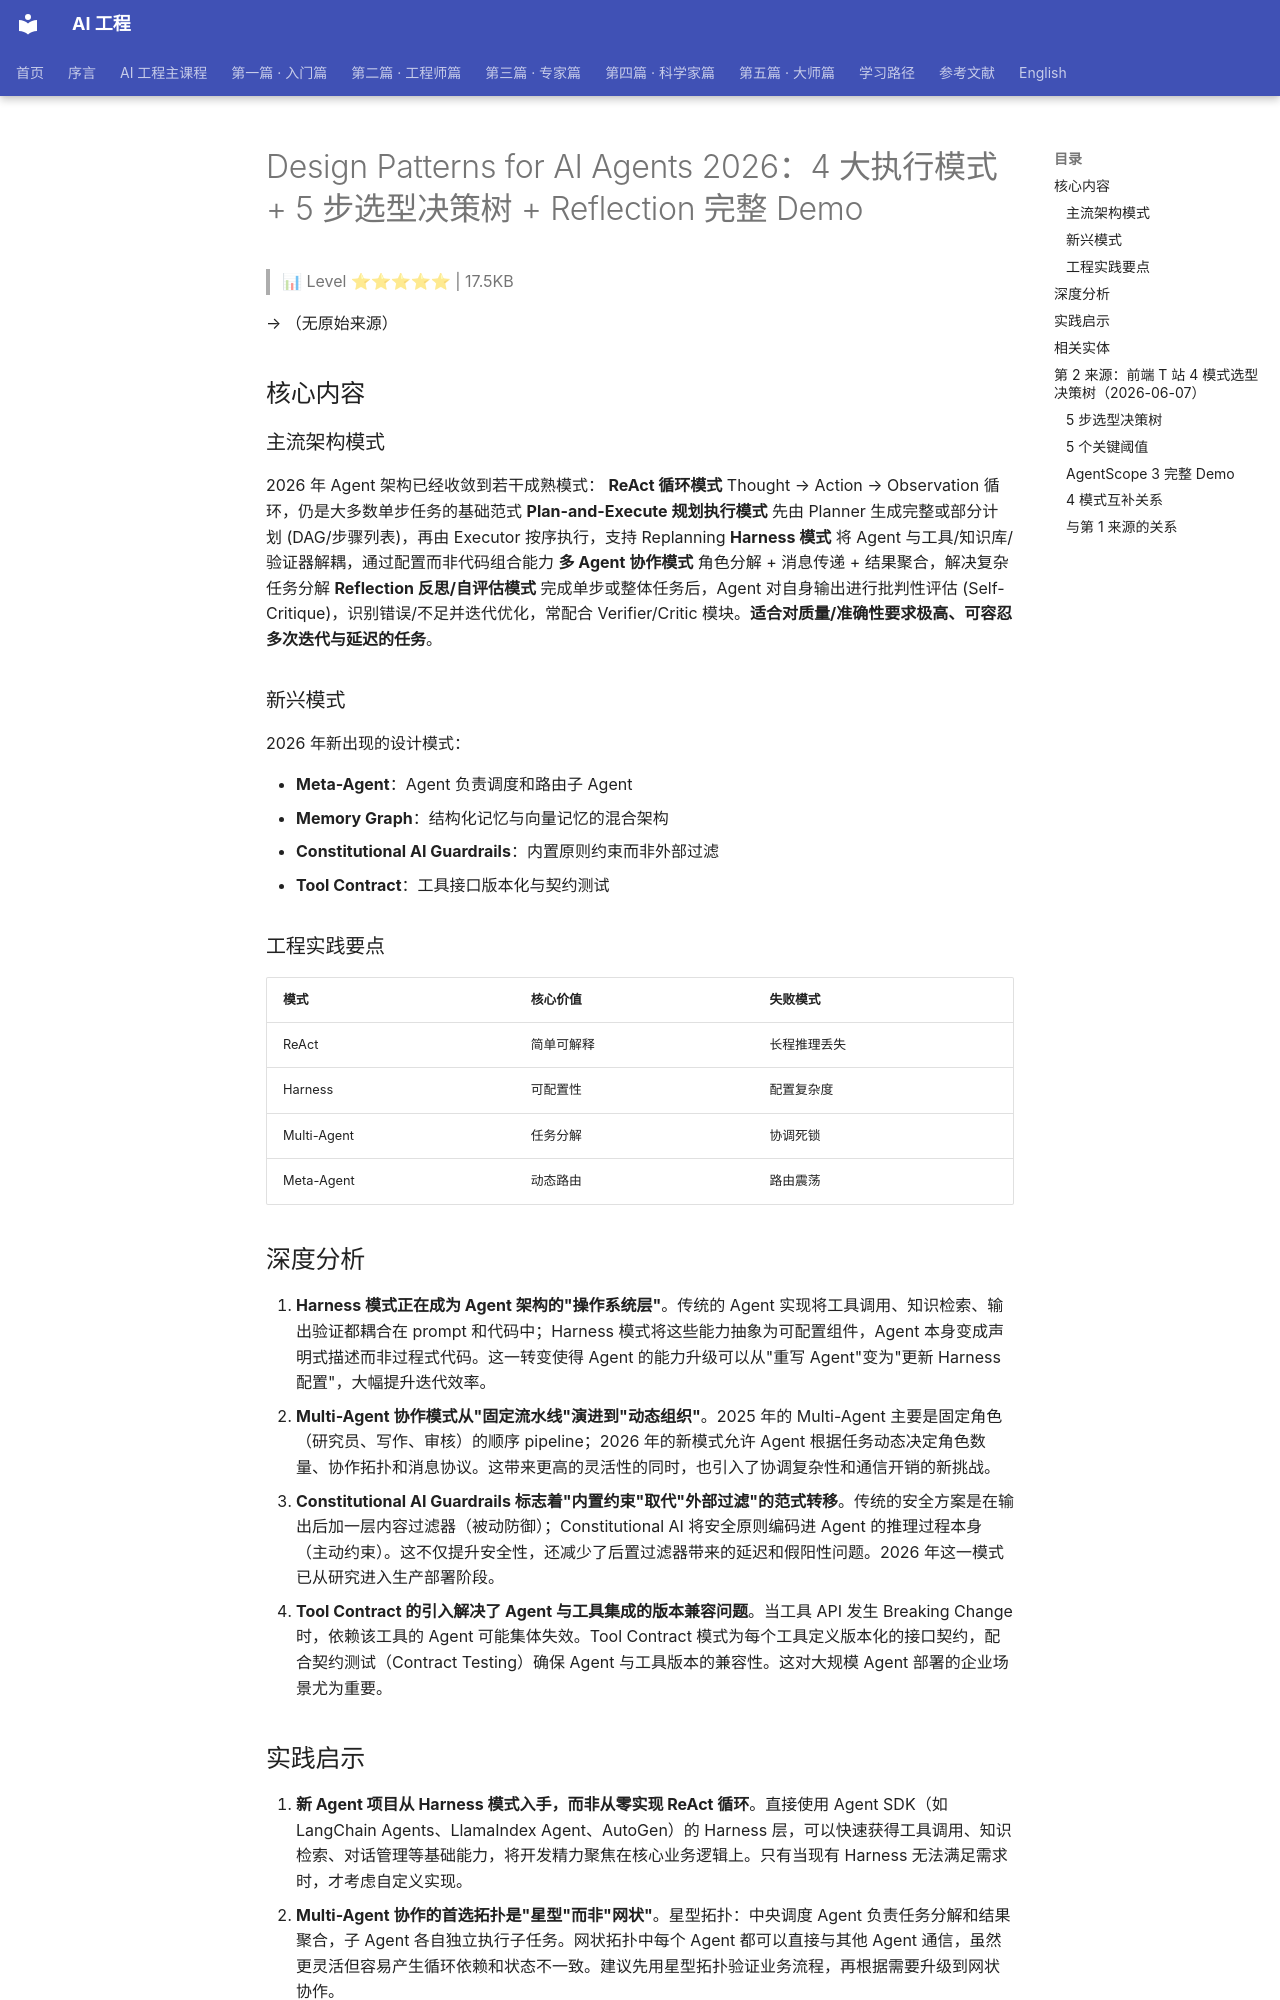

repository: QianJinGuo/wiki-book · page: ch04/377-design-patterns-for-ai-agents-2026-4-5-reflection.html · generator: mkdocs

# Design Patterns for AI Agents 2026：4 大执行模式 + 5 步选型决策树 + Reflection 完整 Demo

> 📊 Level ⭐⭐⭐⭐⭐ | 17.5KB

→ （无原始来源）

## 核心内容
### 主流架构模式
2026 年 Agent 架构已经收敛到若干成熟模式：
**ReAct 循环模式**
Thought → Action → Observation 循环，仍是大多数单步任务的基础范式
**Plan-and-Execute 规划执行模式**
先由 Planner 生成完整或部分计划 (DAG/步骤列表)，再由 Executor 按序执行，支持 Replanning
**Harness 模式**
将 Agent 与工具/知识库/验证器解耦，通过配置而非代码组合能力
**多 Agent 协作模式**
角色分解 + 消息传递 + 结果聚合，解决复杂任务分解
**Reflection 反思/自评估模式**
完成单步或整体任务后，Agent 对自身输出进行批判性评估 (Self-Critique)，识别错误/不足并迭代优化，常配合 Verifier/Critic 模块。**适合对质量/准确性要求极高、可容忍多次迭代与延迟的任务**。

### 新兴模式
2026 年新出现的设计模式：

- **Meta-Agent**：Agent 负责调度和路由子 Agent
- **Memory Graph**：结构化记忆与向量记忆的混合架构
- **Constitutional AI Guardrails**：内置原则约束而非外部过滤
- **Tool Contract**：工具接口版本化与契约测试 

### 工程实践要点
| 模式 | 核心价值 | 失败模式 |
|------|----------|----------|
| ReAct | 简单可解释 | 长程推理丢失 |
| Harness | 可配置性 | 配置复杂度 |
| Multi-Agent | 任务分解 | 协调死锁 |
| Meta-Agent | 动态路由 | 路由震荡 |

## 深度分析
1. **Harness 模式正在成为 Agent 架构的"操作系统层"**。传统的 Agent 实现将工具调用、知识检索、输出验证都耦合在 prompt 和代码中；Harness 模式将这些能力抽象为可配置组件，Agent 本身变成声明式描述而非过程式代码。这一转变使得 Agent 的能力升级可以从"重写 Agent"变为"更新 Harness 配置"，大幅提升迭代效率。
2. **Multi-Agent 协作模式从"固定流水线"演进到"动态组织"**。2025 年的 Multi-Agent 主要是固定角色（研究员、写作、审核）的顺序 pipeline；2026 年的新模式允许 Agent 根据任务动态决定角色数量、协作拓扑和消息协议。这带来更高的灵活性的同时，也引入了协调复杂性和通信开销的新挑战。
3. **Constitutional AI Guardrails 标志着"内置约束"取代"外部过滤"的范式转移**。传统的安全方案是在输出后加一层内容过滤器（被动防御）；Constitutional AI 将安全原则编码进 Agent 的推理过程本身（主动约束）。这不仅提升安全性，还减少了后置过滤器带来的延迟和假阳性问题。2026 年这一模式已从研究进入生产部署阶段。
4. **Tool Contract 的引入解决了 Agent 与工具集成的版本兼容问题**。当工具 API 发生 Breaking Change 时，依赖该工具的 Agent 可能集体失效。Tool Contract 模式为每个工具定义版本化的接口契约，配合契约测试（Contract Testing）确保 Agent 与工具版本的兼容性。这对大规模 Agent 部署的企业场景尤为重要。

## 实践启示
1. **新 Agent 项目从 Harness 模式入手，而非从零实现 ReAct 循环**。直接使用 Agent SDK（如 LangChain Agents、LlamaIndex Agent、AutoGen）的 Harness 层，可以快速获得工具调用、知识检索、对话管理等基础能力，将开发精力聚焦在核心业务逻辑上。只有当现有 Harness 无法满足需求时，才考虑自定义实现。
2. **Multi-Agent 协作的首选拓扑是"星型"而非"网状"**。星型拓扑：中央调度 Agent 负责任务分解和结果聚合，子 Agent 各自独立执行子任务。网状拓扑中每个 Agent 都可以直接与其他 Agent 通信，虽然更灵活但容易产生循环依赖和状态不一致。建议先用星型拓扑验证业务流程，再根据需要升级到网状协作。
3. **为所有外部工具实现 idempotency（幂等性）保证**。Agent 的重试机制会导致同一 tool_call 被多次执行。幂等工具设计（携带 request_id、结果缓存、状态判断）可以防止重复操作导致的副作用。2026 年的 Tool Contract 规范已将 idempotency 列为必须项而非推荐项。
4. **Memory Graph 的实现优先于向量存储的直接使用**。很多团队直接从向量数据库查询历史对话作为 Agent 记忆，但这种方式缺乏语义关系的推理能力。建议先建立实体-关系图结构存储重要事实（实体、事件、结论），再用向量存储作为图查询的补充检索通道。这种混合记忆架构在长程任务中的表现显著优于纯向量方案。
5. **在生产环境部署前，必须定义 Agent 的行为边界（Boundary）而非仅定义能力（Capability）**。Capability 描述 Agent 能做什么，Boundary 描述 Agent 不应该做什么或何时应该拒绝。Constitutional AI Guardrails 提供了原则驱动的边界定义方法。将"不应该"转化为"在什么条件下应该"的结构化规则，比单纯在 prompt 中说"不要做 X"更可靠。
